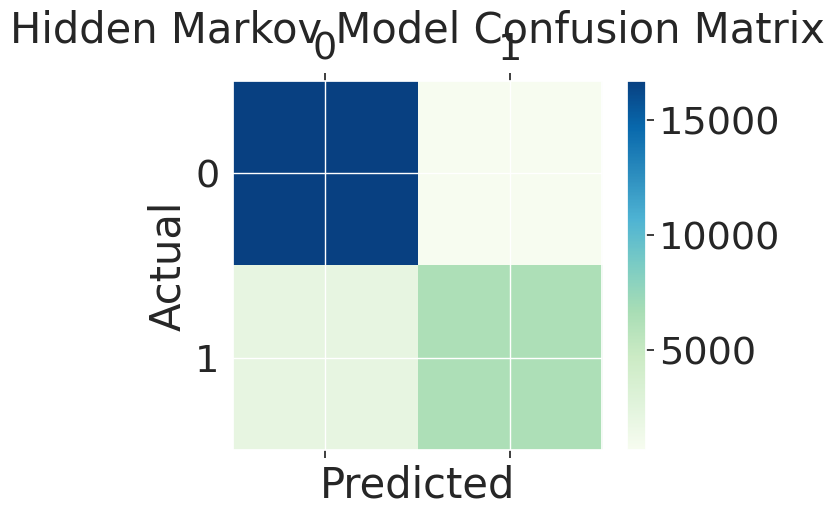

The matplotlib source for this figure:
import seaborn as sn
import pandas as pd
import matplotlib.pyplot as plt
import numpy as np

title_font = {'fontname':'Arial', 'size':'16', 'color':'black', 'weight':'normal',
              'verticalalignment':'bottom'}
array = np.array([[16701,662],
    [2062,6410]])



sn.set(font_scale=2.5)
fig = plt.figure()
ax = fig.add_subplot(111)
cax = ax.matshow(array,cmap="GnBu")
plt.title('Hidden Markov Model Confusion Matrix',y=1.08)
fig.colorbar(cax)
ax.set_xticklabels([''] + ["0","1"])
ax.set_yticklabels([''] + ["0","1"])
plt.xlabel('Predicted')
plt.ylabel('Actual')
plt.show()
